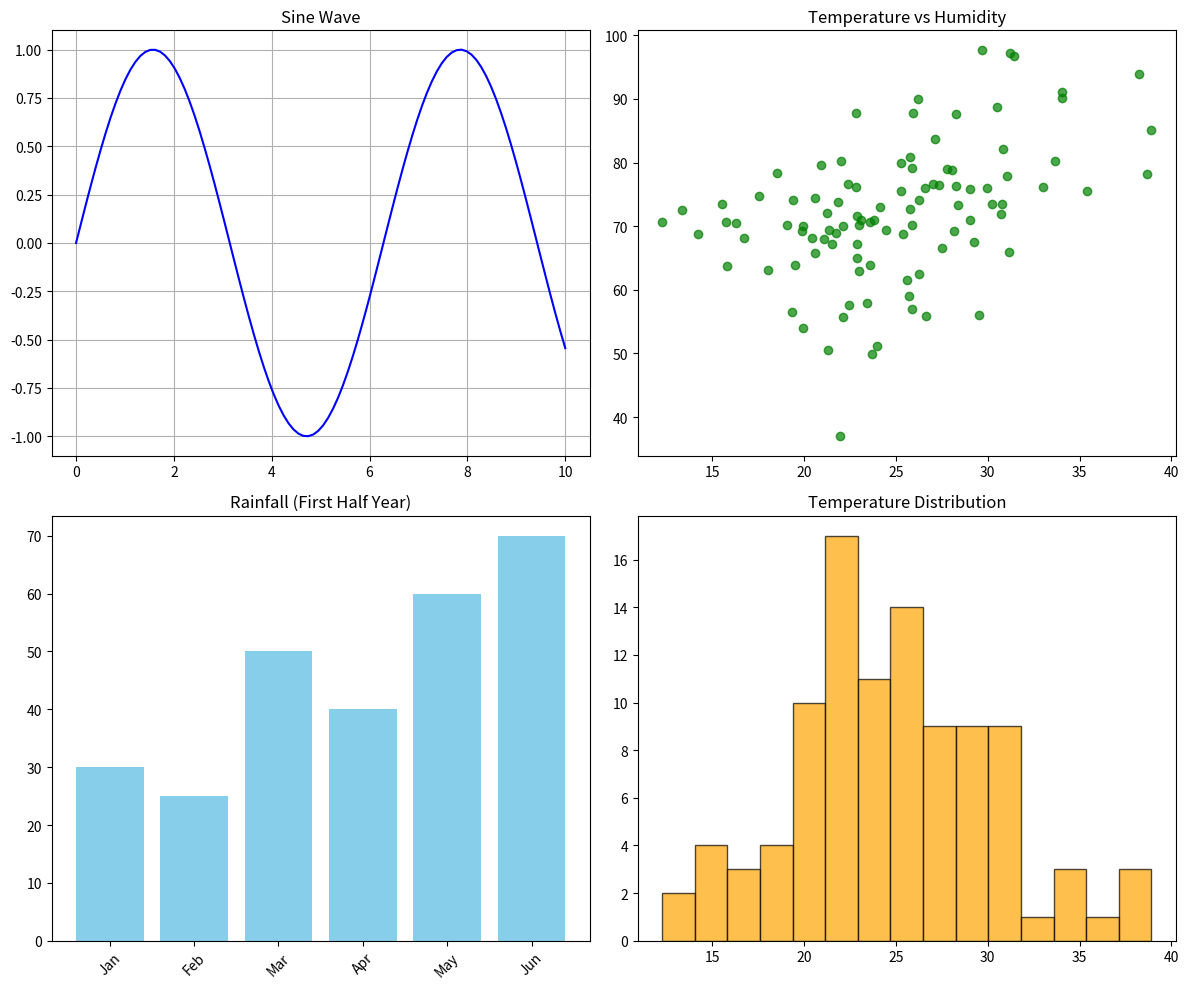

This chart was generated by the following Python code:
import matplotlib.pyplot as plt
import numpy as np

# Define the data first
x = np.linspace(0, 10, 100)
temperature = np.random.normal(25, 5, 100)  # Random temperature data
humidity = temperature * 0.9 + np.random.normal(50, 10, 100)  # Correlated with temp
months = ['Jan', 'Feb', 'Mar', 'Apr', 'May', 'Jun', 
          'Jul', 'Aug', 'Sep', 'Oct', 'Nov', 'Dec']
rainfall = [30, 25, 50, 40, 60, 70, 90, 85, 70, 60, 50, 35]

# Create a figure with 2x2 subplots
fig, axes = plt.subplots(2, 2, figsize=(12, 10))

# Plot 1: Line plot (top left)
axes[0, 0].plot(x, np.sin(x), color='blue')
axes[0, 0].set_title('Sine Wave')
axes[0, 0].grid(True)

# Plot 2: Scatter plot (top right)
axes[0, 1].scatter(temperature, humidity, alpha=0.7, c='green')
axes[0, 1].set_title('Temperature vs Humidity')

# Plot 3: Bar chart (bottom left)
axes[1, 0].bar(months[:6], rainfall[:6], color='skyblue')
axes[1, 0].set_title('Rainfall (First Half Year)')
# Fix the tick labels warning by setting ticks first
axes[1, 0].set_xticks(range(6))
axes[1, 0].set_xticklabels(months[:6], rotation=45)

# Plot 4: Histogram (bottom right)
axes[1, 1].hist(temperature, bins=15, color='orange', edgecolor='black', alpha=0.7)
axes[1, 1].set_title('Temperature Distribution')

# Adjust layout
fig.tight_layout()

# Save the plot instead of showing it
plt.savefig('subplots.png', dpi=300, bbox_inches='tight')
plt.close()

print("Plot saved as 'subplots.png'")
